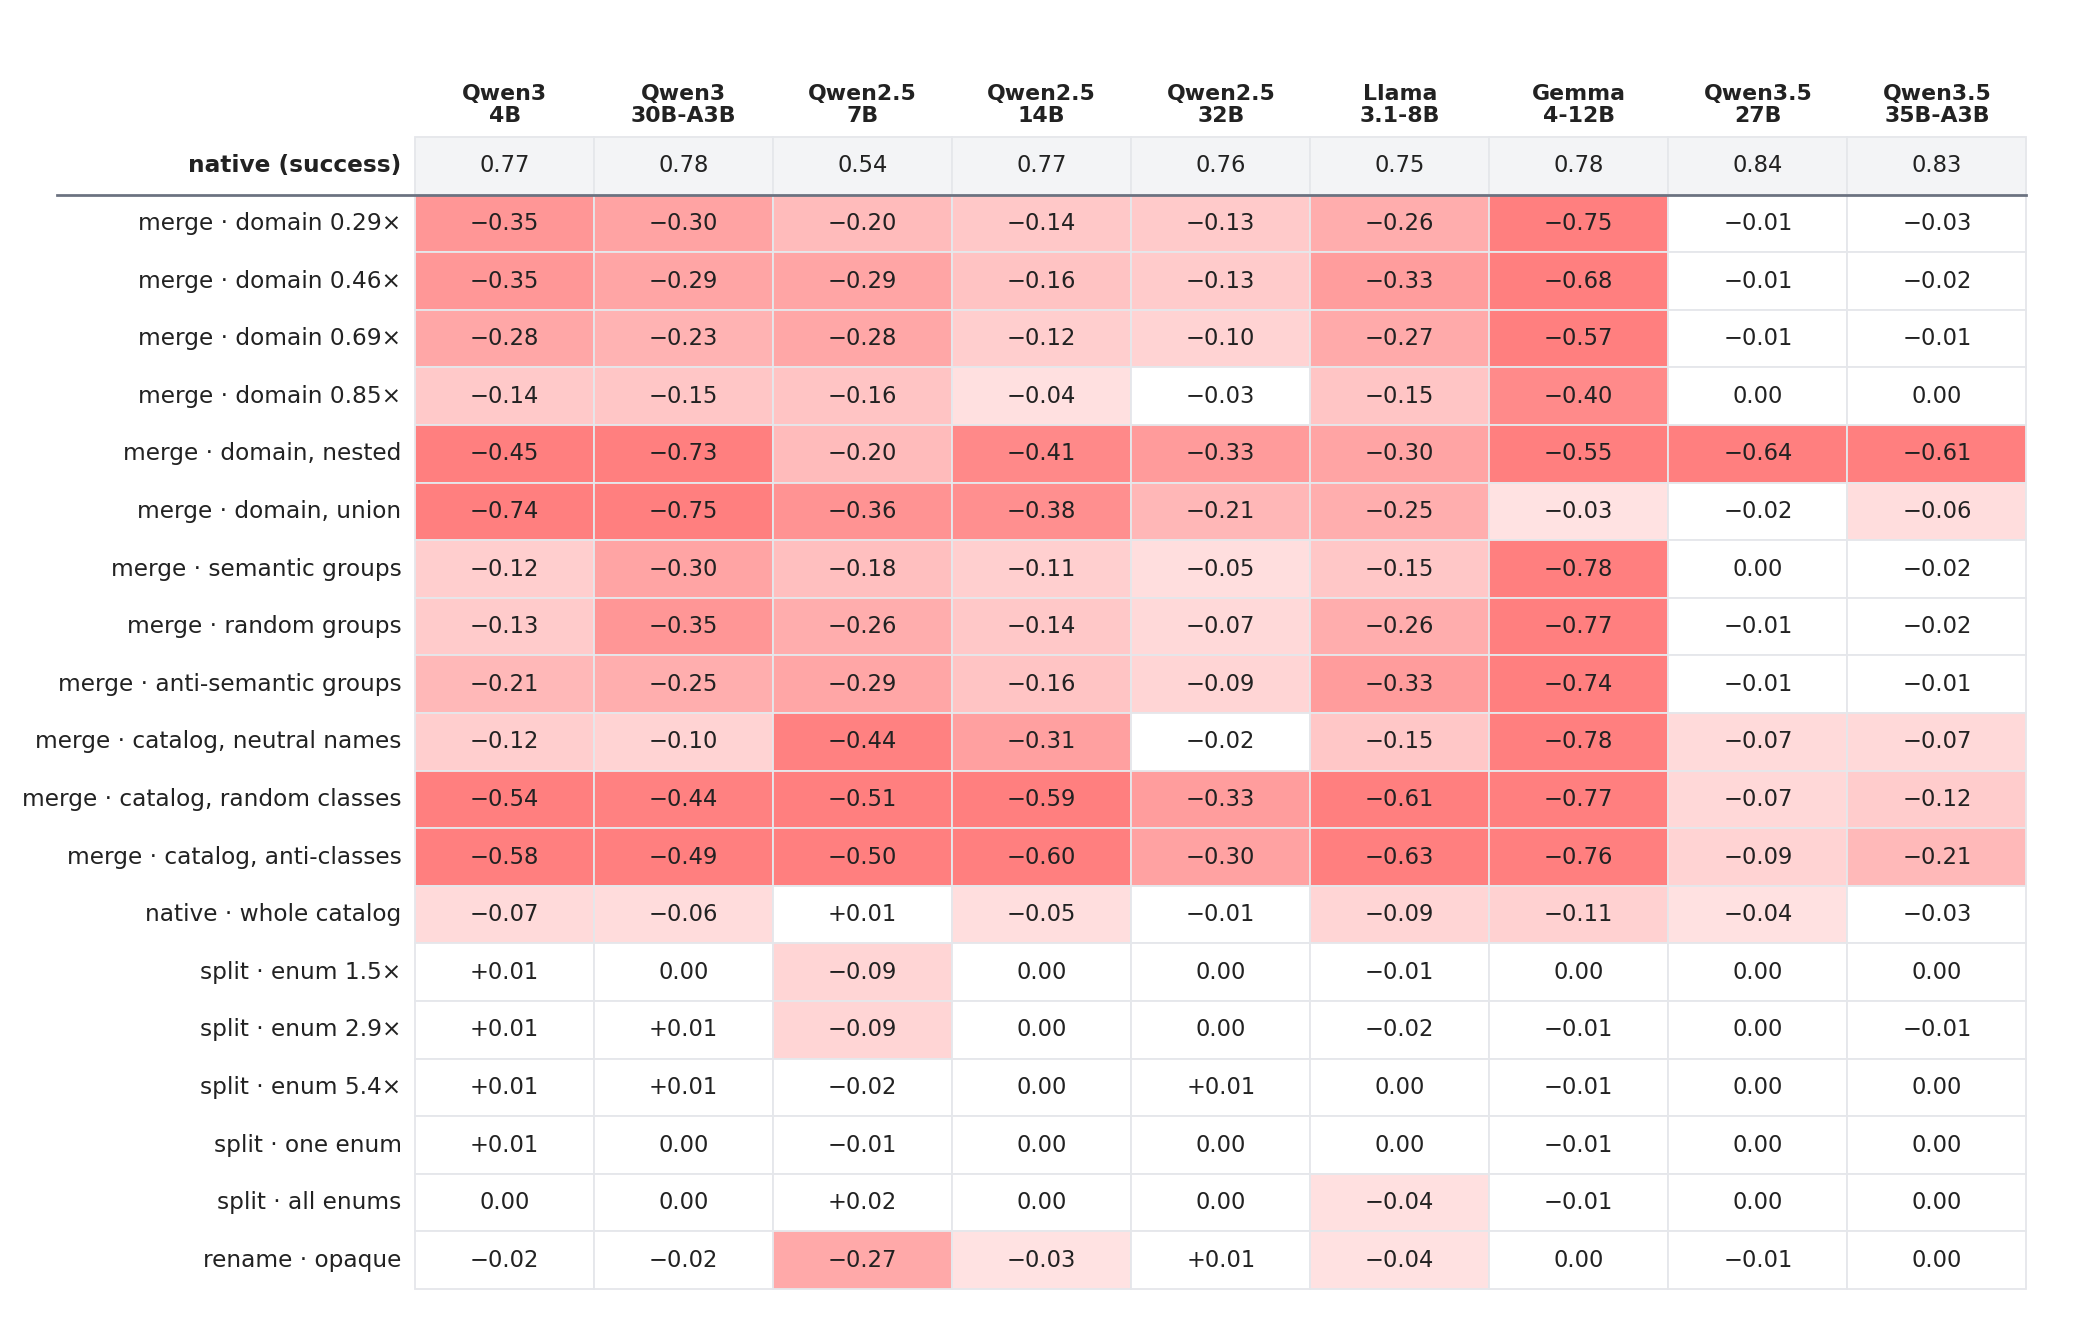

The file beside this chart, header and first rows:
variant, Qwen3-4B, Qwen3-30B-A3B, Qwen2.5-7B, Qwen2.5-14B, Qwen2.5-32B, Llama-3.1-8B, Gemma-4-12B, Qwen3.5-27B, Qwen3.5-35B-A3B
native, 0.773, 0.779, 0.539, 0.770, 0.761, 0.750, 0.785, 0.844, 0.833
merge · domain 0.29×, -0.354, -0.300, -0.199, -0.144, -0.133, -0.258, -0.748, -0.007, -0.026
merge · domain 0.46×, -0.352, -0.291, -0.289, -0.163, -0.128, -0.325, -0.684, -0.006, -0.023
merge · domain 0.69×, -0.284, -0.230, -0.280, -0.118, -0.096, -0.268, -0.570, -0.006, -0.006
merge · domain 0.85×, -0.139, -0.151, -0.160, -0.039, -0.030, -0.154, -0.402, -0.001, -0.000
merge · domain, nested, -0.450, -0.734, -0.198, -0.409, -0.331, -0.296, -0.553, -0.643, -0.605
merge · domain, union, -0.737, -0.747, -0.364, -0.381, -0.214, -0.253, -0.033, -0.021, -0.056
merge · semantic groups, -0.115, -0.295, -0.181, -0.112, -0.051, -0.145, -0.782, -0.002, -0.021
merge · random groups, -0.130, -0.354, -0.258, -0.144, -0.071, -0.255, -0.773, -0.008, -0.018
merge · anti-semantic groups, -0.209, -0.254, -0.287, -0.158, -0.089, -0.327, -0.743, -0.010, -0.014
merge · catalog, neutral names, -0.119, -0.096, -0.440, -0.310, -0.020, -0.147, -0.780, -0.066, -0.071
merge · catalog, random classes, -0.537, -0.441, -0.506, -0.589, -0.326, -0.612, -0.773, -0.074, -0.124
merge · catalog, anti-classes, -0.576, -0.492, -0.500, -0.602, -0.305, -0.626, -0.761, -0.094, -0.207
native · whole catalog, -0.067, -0.059, +0.015, -0.048, -0.013, -0.087, -0.105, -0.037, -0.030
split · enum 1.5×, +0.005, +0.003, -0.086, -0.004, +0.003, -0.005, -0.001, -0.004, -0.004
split · enum 2.9×, +0.009, +0.011, -0.088, -0.001, +0.002, -0.020, -0.008, -0.005, -0.006
split · enum 5.4×, +0.012, +0.006, -0.021, +0.003, +0.009, -0.004, -0.006, -0.000, +0.001
split · one enum, +0.011, +0.001, -0.009, +0.000, +0.003, -0.004, -0.010, +0.004, +0.003
split · all enums, -0.004, +0.003, +0.020, -0.002, +0.005, -0.043, -0.014, +0.000, +0.002
rename · opaque, -0.022, -0.017, -0.273, -0.031, +0.009, -0.038, -0.001, -0.010, -0.005
